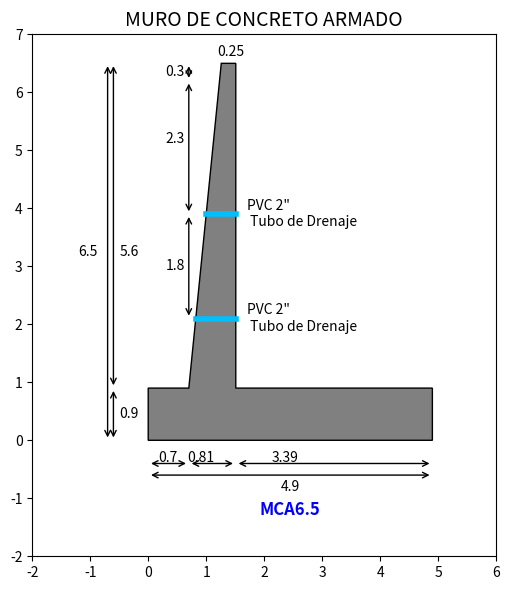

Write the Python code that produced this figure.
import matplotlib.pyplot as plt 
import matplotlib.patches as patches 

fig, ax = plt.subplots(figsize =(10,6))

#Definimos nuestro datos
ancho_muro = 4.9 
altura_total_muro = 6.5
altura_muro = 5.6
distancia_corona_drenaje_1 = 4.4
distancia_corona_drenaje_2 = 2.6
distancia_drenaje_corona = 2.3
distancia_entre_drenajes = 1.8
peralte_zapata = 0.9
Ap = 0.7
ancho_inferior_muro = 0.81
At = 3.39
ancho_superior_muro = 0.25
punto_inicia_drenaje_x = 1.51
punto_inicia_drenaje_1_y = 2.1
punto_inicia_drenaje_2_y =3.9
x1 = (distancia_corona_drenaje_1)*(ancho_inferior_muro- ancho_superior_muro)/(altura_muro)
x2 = (distancia_corona_drenaje_2)*(ancho_inferior_muro- ancho_superior_muro)/(altura_muro)
altura_corona = 0.3



#Definimos nuestro puntos coordenados
coordenadas_muro = [(0,0),(ancho_muro,0),(ancho_muro, peralte_zapata),(Ap + ancho_inferior_muro, peralte_zapata),(Ap + ancho_inferior_muro, altura_total_muro), (Ap + ancho_inferior_muro-ancho_superior_muro, altura_total_muro),(Ap, peralte_zapata), (0, peralte_zapata), (0,0)]

# Graficando nuestro muro usando las coordenadas que definimos
muro = patches.Polygon(coordenadas_muro, closed = True, facecolor = 'grey', edgecolor = 'black')
ax.add_patch(muro)

#Dibujando nuestro tubos de drenaje
ax.plot([punto_inicia_drenaje_x - ancho_superior_muro-x1, punto_inicia_drenaje_x], [punto_inicia_drenaje_1_y, punto_inicia_drenaje_1_y], color = 'deepskyblue', linewidth = 4)
ax.text(punto_inicia_drenaje_x + 0.2, punto_inicia_drenaje_1_y, 'PVC 2"\n Tubo de Drenaje', fontsize = 10, va = 'center')

ax.plot([punto_inicia_drenaje_x - ancho_superior_muro-x2, punto_inicia_drenaje_x], [punto_inicia_drenaje_2_y, punto_inicia_drenaje_2_y], color = 'deepskyblue', linewidth = 4)
ax.text(punto_inicia_drenaje_x + 0.2, punto_inicia_drenaje_2_y, 'PVC 2"\n Tubo de Drenaje', fontsize = 10, va = 'center')

# Graficaremos las flechas de las cotas usando la funccion annotate
ax.annotate(text = '', xy =(-0.6, peralte_zapata), xytext = (-0.6, altura_total_muro), arrowprops=dict(arrowstyle='<->'))
ax.text(-0.5, altura_total_muro/2, altura_muro, va ='center')

# Agregamos la cota de la zapata
ax.annotate(text = '', xy =(-0.6, 0), xytext = (-0.6, peralte_zapata), arrowprops=dict(arrowstyle='<->'))
ax.text(-0.5, peralte_zapata/2, peralte_zapata, va ='center')

# Agregamos la cota altura total del muro
ax.annotate(text = '', xy =(-0.7, 0), xytext = (-0.7, altura_total_muro), arrowprops=dict(arrowstyle='<->'))
ax.text(-1.2, altura_total_muro/2, altura_total_muro, va ='center')

# Agregamos la cota de la altura de la corona

ax.annotate(text = '', xy =(Ap, altura_total_muro-altura_corona), xytext = (Ap, altura_total_muro), arrowprops=dict(arrowstyle='<->'))
ax.text(Ap-0.4, altura_total_muro-altura_corona/2, altura_corona, va ='center')

# Agregamos la cota de la altura de drenaje 2

ax.annotate(text = '', xy =(Ap, altura_total_muro-distancia_corona_drenaje_2), xytext = (Ap, altura_total_muro-altura_corona), arrowprops=dict(arrowstyle='<->'))
ax.text(Ap-0.4, altura_total_muro-distancia_corona_drenaje_2/2, distancia_drenaje_corona, va ='center')

ax.annotate(text = '', xy =(Ap, altura_total_muro-distancia_corona_drenaje_1), xytext = (Ap, altura_total_muro-distancia_corona_drenaje_2), arrowprops=dict(arrowstyle='<->'))
ax.text(Ap-0.4, altura_total_muro-(distancia_corona_drenaje_1 + distancia_corona_drenaje_2)/2, distancia_entre_drenajes , va ='center')



# Agergamos el texto del ancho de la parte superior del muro
ax.text(punto_inicia_drenaje_x - ancho_superior_muro/2 -0.2, altura_total_muro + 0.2 ,ancho_superior_muro, va ='center')

# Graficamos la flecha Ap
ax.annotate(text = '', xy =(0, -0.4), xytext = (Ap, -0.4), arrowprops=dict(arrowstyle='<->'))
ax.text(Ap/4, -0.3, Ap , va ='center')

# Graficamos la flecha ancho inferior muro
ax.annotate(text = '', xy =(Ap, -0.4), xytext = (Ap + ancho_inferior_muro , -0.4), arrowprops=dict(arrowstyle='<->'))
ax.text(Ap + ancho_inferior_muro/4, -0.3, ancho_inferior_muro , va ='center', ha= 'center')

# Graficamos la flecha At
ax.annotate(text = '', xy =(Ap + ancho_inferior_muro, -0.4), xytext = (ancho_muro , -0.4), arrowprops=dict(arrowstyle='<->'))
ax.text(Ap + ancho_inferior_muro + At/4, -0.3, At , va ='center', ha= 'center')

# Graficamos la flecha At
ax.annotate(text = '', xy =(0, -0.6), xytext = (ancho_muro , -0.6), arrowprops=dict(arrowstyle='<->'))
ax.text(ancho_muro/2, -0.8, ancho_muro , va ='center', ha= 'center')

# Agrego el texto MCA 6.5
ax.text(ancho_muro/2, -1.2, f'MCA{altura_total_muro}' , va ='center', fontsize = 12, fontweight = 'bold', ha= 'center', color ='blue')

ax.set_title("MURO DE CONCRETO ARMADO", fontsize = 14)
ax.set_xlim(-2, 6)
ax.set_ylim(-2, 7)
plt.tight_layout()
ax.set_aspect('equal')
plt.show()